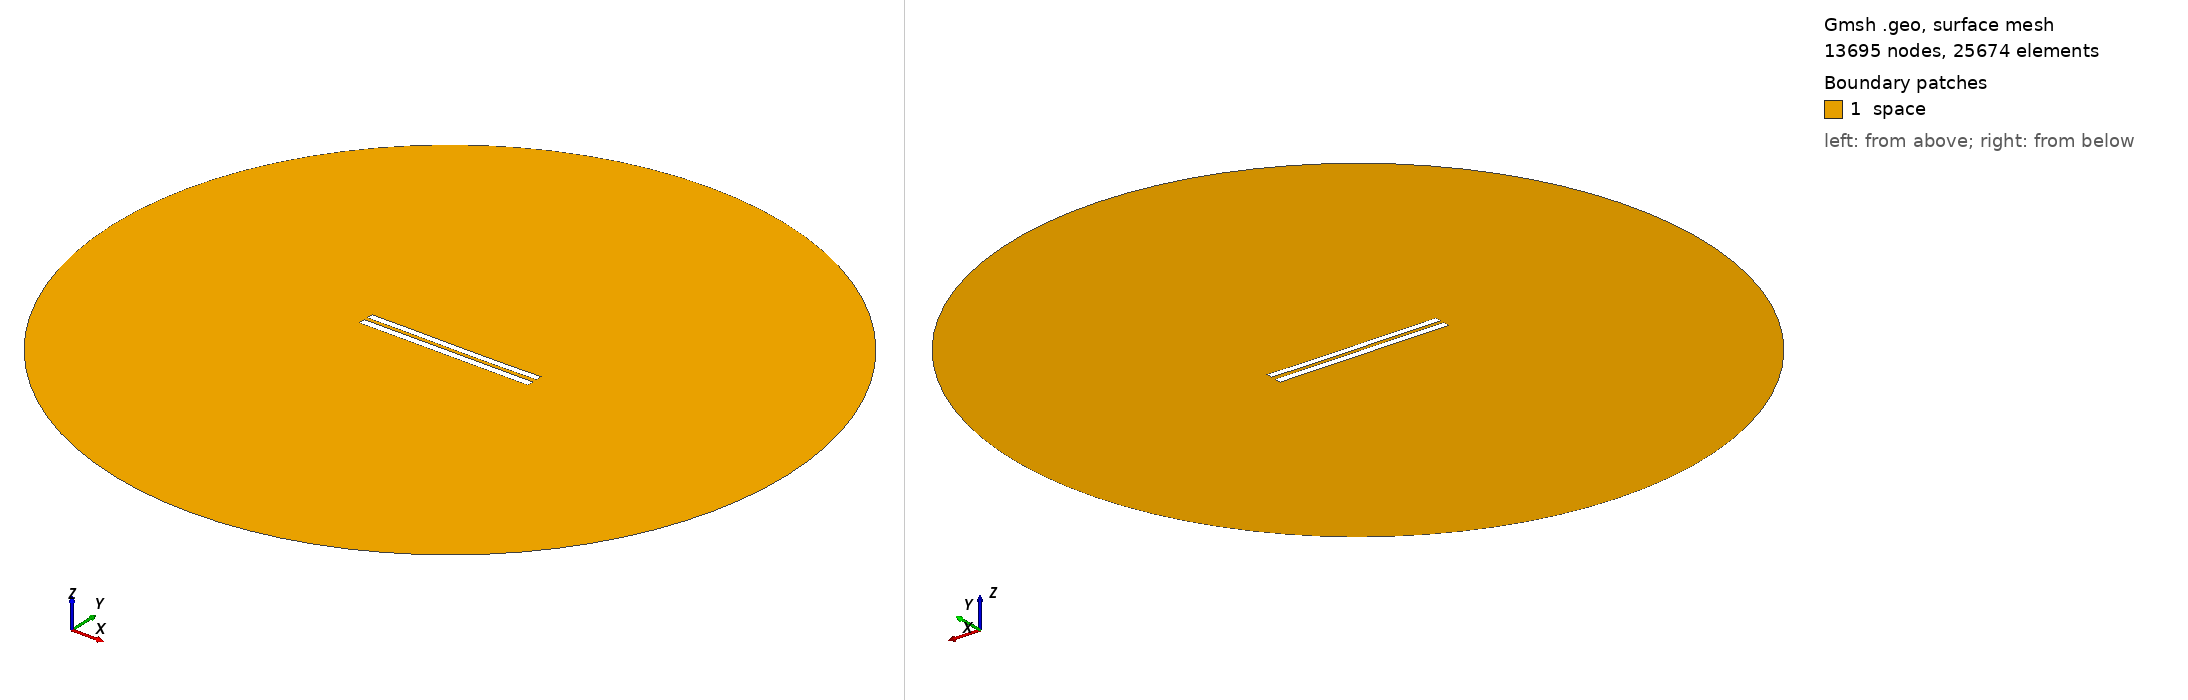

Gmsh geometry script, surface-meshed: 13695 nodes, 25674 surface elements. Boundary patches (legend numbers): 1 space. Left view from above one corner, right view from below the opposite corner. Legend entries are the model's physical surfaces. The drawing asked Gmsh for element sizes between 1% and 20% of the model's largest extent; the script's own settings can give other sizes.

=== 5418.geo (drawn) ===
//---------------------------------------
// Geometry kernel
//---------------------------------------

SetFactory("OpenCASCADE");



//---------------------------------------
// Parameters of the geometry
//---------------------------------------

// Overetch of the upper plate
overetch = 0.125;

// Distance between the plates
distance = 2.25;

// Discretization over the x axis (for the deformation)
nx = 50; 

// Length of the plate
L = 100 - overetch; 

// Number of modes
n = 4; 

// 1st mode coefficient
coeff(1) = 0.07499999999999998;
beta(1) = 0.596864 * 3.1415926535 / L;

// 2nd mode coefficient
coeff(2) = -0.075;
beta(2) = 1.49418 * 3.1415926535 / L;

// 3rd mode coefficient
coeff(3) = 0.07499999999999998;
beta(3) = 2.50025 * 3.1415926535 / L;

// 4th mode coefficient
coeff(4) = 0.0;
beta(4) = 3.49999 * 3.1415926535 / L;



//---------------------------------------
// Upper plate (deformed rectangle)
//---------------------------------------

// Coordiantes of the upper plate
xmin = -50;
xmax = 50 - overetch;

// Height of the upper plate
yheight = 4 - 2 * overetch;

// Indexes of the points
UpperID[] = {};
LowerID[] = {};
LeftID[] = {};
RightID[] = {};

// Point index
p = 1;

// Horizontal edges
For i In {1:nx}
    x = xmin + (i-1)*(xmax - xmin)/(nx-1);

    y_bottom = distance / 2 + overetch;
    For j In {1:n}
        C = (Cosh(beta(j)*L) + Cos(beta(j)*L)) / (Sinh(beta(j)*L) + Sin(beta(j)*L));
        y_bottom  = y_bottom + coeff(j) * (Cosh(beta(j)*(x+50)) - Cos(beta(j)*(x+50)) - C * (Sinh(beta(j)*(x+50)) - Sin(beta(j)*(x+50))));
    EndFor

    y_top = y_bottom + yheight;

    Point(p) = {x, y_top, 0, 1.0};
    UpperID[i] = p;
    p = p + 1;

    Point(p) = {x, y_bottom, 0, 1.0};
    LowerID[i] = p;
    p = p + 1;
EndFor

// Create point lists
UpperPts[] = {}; LowerPts[] = {};
For i In {1:nx}
  UpperPts[] += {UpperID[i]};
  LowerPts[] += {LowerID[i]};
EndFor

// Build splines
Spline(1) = {UpperPts[]};
Spline(2) = {LowerPts[]};
Line(3) = {LowerPts[nx-1], UpperPts[nx-1]};
Line(4) = {LowerPts[0], UpperPts[0]};

// Build the plane surface
Curve Loop(1) = {2, 3, -1, -4};
Plane Surface(1) = {1};



//---------------------------------------
// Lower plate (rectangle)
//---------------------------------------

// Vertices
Point(1001) = {-50, -1, 0, 1.0};
Point(1002) = { 50, -1, 0, 1.0};
Point(1003) = { 50,  -5, 0, 1.0};
Point(1004) = {-50,  -5, 0, 1.0};

// Edges
Line(5) = {1001, 1002};
Line(6) = {1002, 1003};
Line(7) = {1003, 1004};
Line(8) = {1004, 1001};

// Plane surface
Line Loop(2) = {5, 6, 7, 8};
Plane Surface(2) = {2}; 



//---------------------------------------
// Outer (fictious) boundary
//---------------------------------------

// Points
Point(1005) = {0, 0, 0};       // Center
Point(1006) = {200, 0, 0};     // Start point
Point(1007) = {0, 200, 0};     // 90 degrees
Point(1008) = {-200, 0, 0};    // 180 degrees
Point(1009) = {0, -200, 0};    // 270 degrees

// Circle arcs (each needs start, center, end)
Circle(9) = {1006, 1005, 1007};
Circle(10) = {1007, 1005, 1008};
Circle(11) = {1008, 1005, 1009};
Circle(12) = {1009, 1005, 1006};

// Plane surface for the entire domain
Curve Loop(3) = {9, 10, 11, 12};
Surface(3) = {3};

// Subtract the plates from the whole domain to obtain the actual domain where we want to solve the equations
BooleanDifference{ Surface{3}; Delete; }{ Surface{1}; Surface{2}; Delete; }




//---------------------------------------
// Transfinite Lines/Curves
//---------------------------------------

// Set the number of points on the boundaries
r = 7;

// Plates
Transfinite Curve {1, 2} = 50*r Using Progression 1;
Transfinite Curve {3, 4} = 2*r Using Progression 1;
Transfinite Line {5, 7} = 50*r Using Progression 1;
Transfinite Line {6, 8} = 2*r Using Progression 1;

// Outer boundary
Transfinite Line {9, 10, 11, 12} = 20 Using Progression 1;



//---------------------------------------
// Physical groups
//---------------------------------------                

// Physical curves (boundaries)
Physical Line("force_segment", 10) = {2};
Physical Line("upper_plate", 11) = {1, 3, 4};
Physical Line("lower_plate", 12) = {5, 6, 7, 8};
Physical Line("boundary", 20) = {9, 10, 11, 12};

// Physical Surfaces
Physical Surface("space", 30) = {3};



//---------------------------------------
// 6. Generate the Mesh
//---------------------------------------

// 2D mesh generation
Mesh 2;
